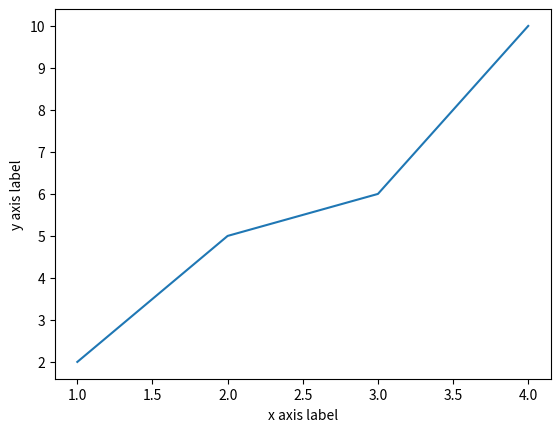

Python code for this plot:
import matplotlib as mpl
import matplotlib.pyplot as plt

# x축, y축 값 함께 정의 
# plt.plot([1, 2, 3, 4], [2, 5, 6, 10])
x_values = [1, 2, 3, 4]
y_values = [2, 5, 6, 10]
plt.plot(x_values, y_values)
# 축 label 표시하기 
plt.xlabel("x axis label")
plt.ylabel("y axis label")
plt.show()